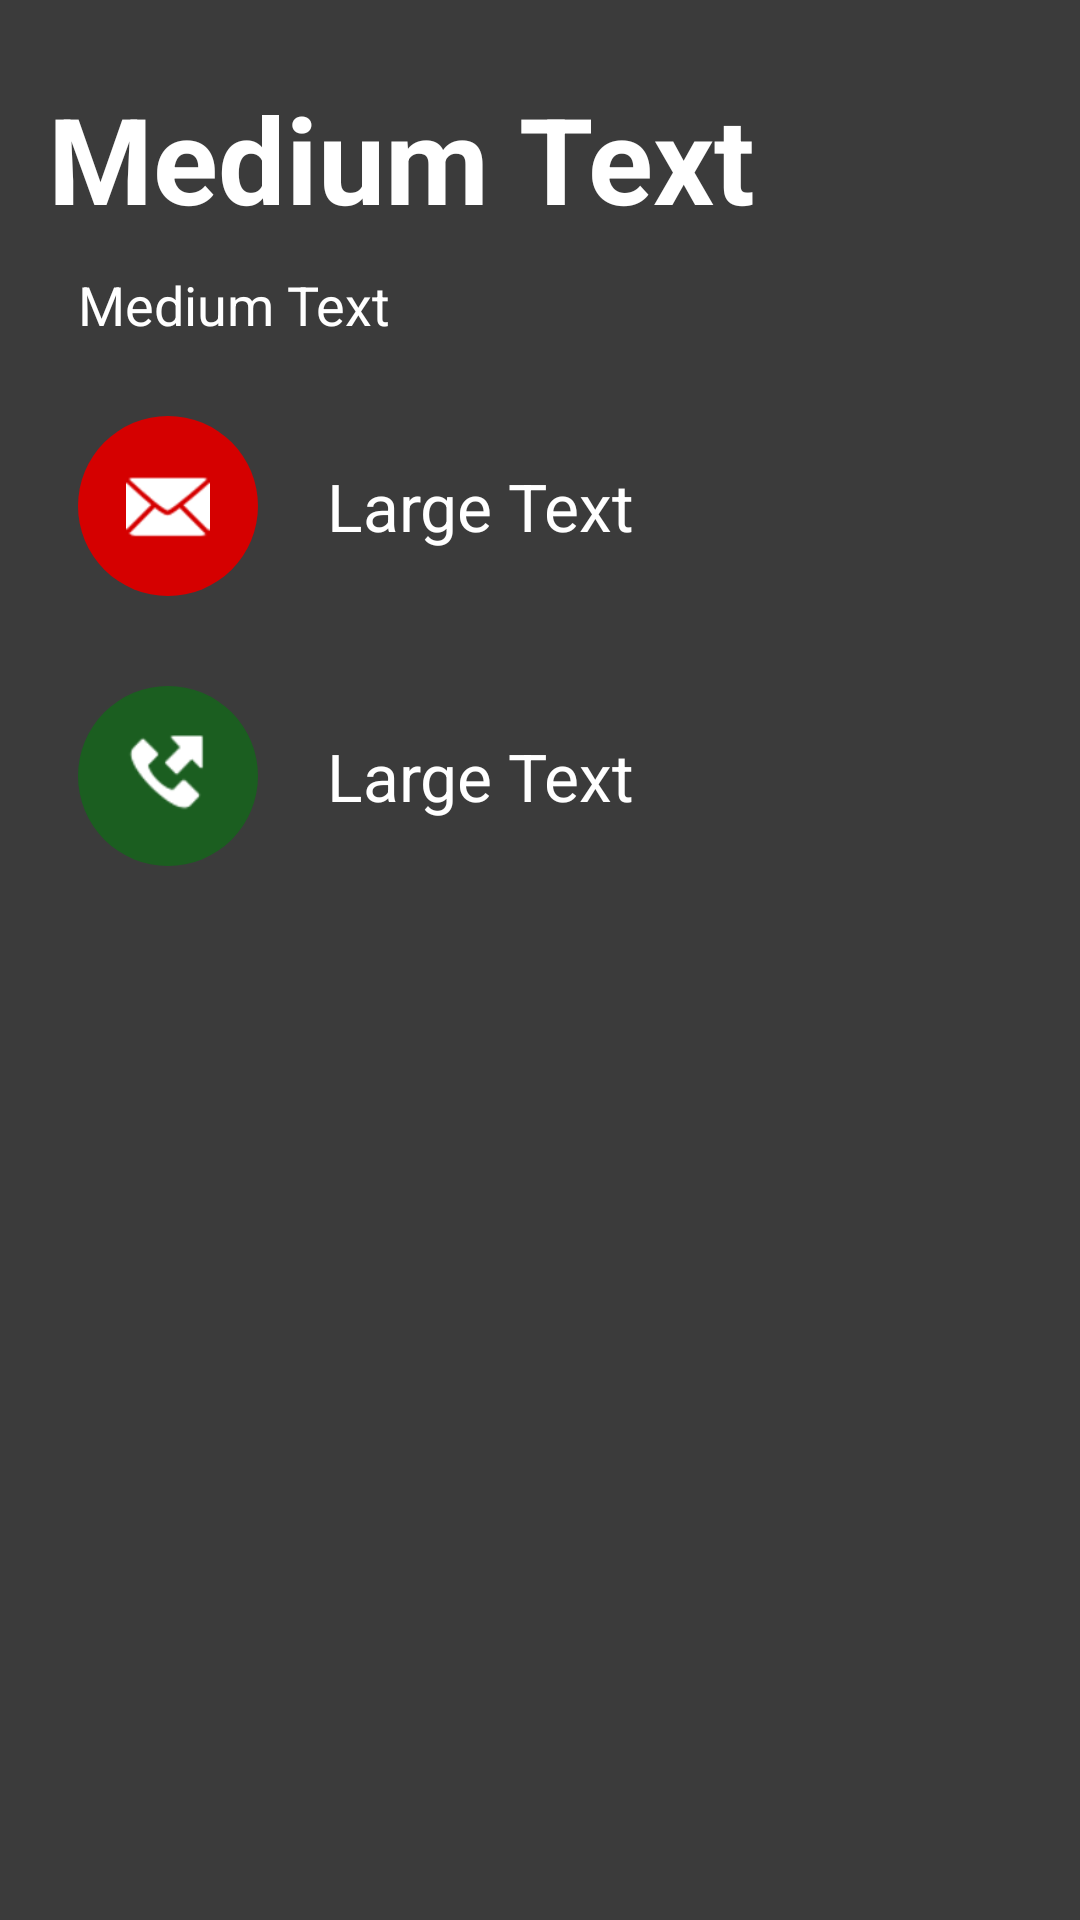

Here is an Android app screen rendered from its layout file. Give the layout XML and the strings, colors and styles it references.
<!-- AndroidManifest.xml: application theme AppTheme -->
<!-- res/layout/activity_userdetails.xml -->
<FrameLayout xmlns:android="http://schemas.android.com/apk/res/android"
    xmlns:tools="http://schemas.android.com/tools"
    android:layout_width="match_parent"
    android:layout_height="match_parent"
    android:background="#3B3B3B"
    tools:context="com.adarsh.apps.campusstore.userdetails">


    <LinearLayout
        android:layout_width="match_parent"
        android:layout_height="match_parent"
        android:layout_margin="16dp"
        android:orientation="vertical">
        
            
            
            
            
            
        <TextView
            android:layout_width="wrap_content"
            android:layout_height="wrap_content"
            android:textAppearance="?android:attr/textAppearanceLarge"
            android:text="Medium Text"
            android:textSize="40dp"
            android:layout_marginTop="10dp"
            android:id="@+id/textView1"
            android:textColor="#FFF"
            android:textStyle="bold" />
        <TextView
            android:layout_width="match_parent"
            android:layout_height="wrap_content"
            android:textAppearance="?android:attr/textAppearanceMedium"
            android:text="Medium Text"
            android:id="@+id/textView3"
            android:gravity="left"
            android:textColor="#FFF"
            android:layout_margin="10dp"
            android:layout_gravity="center_vertical" />
        <LinearLayout
            android:layout_width="match_parent"
            android:layout_height="wrap_content"
            android:paddingBottom="5dp"
            android:paddingTop="5dp"
            android:id="@+id/linearLayout2">

            <ImageButton
                android:layout_width="60dp"
                android:layout_height="60dp"
                android:id="@+id/email"
                android:src="@android:drawable/ic_dialog_email"
                android:adjustViewBounds="true"
                android:background="@drawable/email_back"
                android:layout_margin="10dp"
                android:scaleType="fitCenter"


                android:paddingBottom="@dimen/activity_vertical_margin"
                android:paddingLeft="@dimen/activity_horizontal_margin"
                android:paddingRight="@dimen/activity_horizontal_margin"
                android:paddingTop="@dimen/activity_vertical_margin"
                android:tint="#ffffff"/>

            <TextView
            android:layout_width="wrap_content"
            android:layout_height="wrap_content"
                android:padding="3dp"
            android:textAppearance="?android:attr/textAppearanceLarge"
            android:text="Large Text"
            android:id="@+id/textView4"
                android:layout_margin="10dp"
                android:textColor="#FFF"
                android:layout_gravity="center_vertical"

             />
        </LinearLayout>







        <LinearLayout
            android:layout_width="match_parent"
            android:layout_height="wrap_content"
            android:paddingBottom="5dp"
            android:paddingTop="5dp"
            android:id="@+id/linearLayout">
        <ImageButton
            android:layout_width="60dp"
            android:layout_height="60dp"
            android:layout_margin="10dp"
            android:id="@+id/call"
            android:src="@android:drawable/sym_call_outgoing"
            android:adjustViewBounds="true"
            android:background="@drawable/call_back"

            android:scaleType="fitCenter"

            android:paddingBottom="@dimen/activity_vertical_margin"
            android:paddingLeft="@dimen/activity_horizontal_margin"
            android:paddingRight="@dimen/activity_horizontal_margin"
            android:paddingTop="@dimen/activity_vertical_margin"
            android:tint="#ffffff"/>

            <TextView
                android:layout_width="wrap_content"
                android:layout_height="wrap_content"
                android:textAppearance="?android:attr/textAppearanceLarge"
                android:text="Large Text"
                android:padding="3dp"
                android:id="@+id/textView2"
                android:layout_margin="10dp"
                android:textColor="#FFF"
                android:layout_gravity="center_vertical" />
        </LinearLayout>

    </LinearLayout>
</FrameLayout>
<!-- resources referenced by this layout -->
<resources>
  <dimen name="activity_horizontal_margin">16dp</dimen>
  <dimen name="activity_vertical_margin">16dp</dimen>
  <!-- drawable call_back (drawable) -->
  <?xml version="1.0" encoding="utf-8"?>
  <shape xmlns:android="http://schemas.android.com/apk/res/android"
      android:shape="oval" >
      <solid android:color="#1B5E20"/>
  
  </shape>
  <!-- drawable email_back (drawable) -->
  <?xml version="1.0" encoding="utf-8"?>
  <shape xmlns:android="http://schemas.android.com/apk/res/android"
      android:shape="oval" >
      <solid android:color="#D50000"/>
  
  </shape>
  <style name="AppTheme" parent="Theme.AppCompat.NoActionBar">
          
          <item name="colorPrimary">@color/myPrimaryColor</item>
          <item name="colorPrimaryDark">@color/myPrimaryDarkColor</item>
          <item name="colorAccent">@color/myAccentColor</item>
          <item name="android:textColorPrimary">@color/myTextPrimaryColor</item>
          <item name="drawerArrowStyle">@style/DrawerArrowStyle</item>
  
          <item name="android:windowBackground">@color/myPrimaryColor</item>
      </style>
  <color name="myPrimaryColor">#8A0707</color>
  <color name="myPrimaryDarkColor">#8A0707</color>
  <color name="myAccentColor">#ffffff</color>
  <color name="myTextPrimaryColor">#FFFFFF</color>
  <style name="DrawerArrowStyle" parent="Widget.AppCompat.DrawerArrowToggle">
          <item name="spinBars">true</item>
          <item name="color">@android:color/white</item>
      </style>
</resources>
